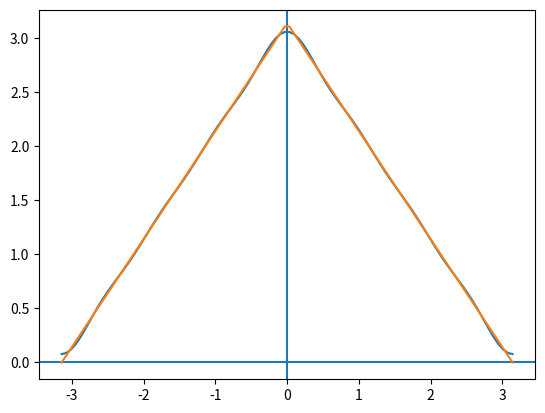

The matplotlib source for this figure:
import numpy as np
import matplotlib.pyplot as plt
def f(x):
	return np.pi-abs(x)
def coeff(k,xi,xf,ni):
    g=2/(xf-xi)

    xx,h=np.linspace(xi,xf,ni,retstep=True)

    yy1=f(xx)*(np.cos(k*np.pi*xx*g))
    yy2=f(xx)*(np.sin(k*np.pi*xx*g))

    s1=0
    for i in range(1,ni-1):
        s1 += yy1[i]

    s1= 2*s1

    s1= yy1[0]+s1+yy1[ni-1]
    s1= s1*(h/2)

    a= g*s1

    s2=0
    for i in range(1,ni-1):
        s2 += yy2[i]

    s2= 2*s2

    s2= yy2[0]+s2+yy2[ni-1]
    s2= s2*(h/2)

    b= g*s2

    return a,b

aa=[]
bb=[]

xi=-np.pi
xf=np.pi
ni=100

nt=8

for i in range(nt):
    k=i
    w= coeff(k,xi,xf,ni)

    aa.append(w[0])
    bb.append(w[1])


xx=np.linspace(xi,xf,ni)

ff=[]
g=2/(xf-xi)
for i in range(ni):
    x=xx[i]

    s=(aa[0])/2
    for j in range(1,nt):
        p=aa[j]*np.cos(j*np.pi*x*g)
        q=bb[j]*np.sin(j*np.pi*x*g)

        s= s+p+q
    
    ff.append(s)
z1=np.linspace(-np.pi,np.pi,100)
y1=f(z1)
plt.axhline()
plt.axvline()
plt.plot(xx,ff)
#actual function
plt.plot(z1,y1)
plt.show()
print("first 10 a(n) fourier coefficient=",aa)
print("first 10 b(n) fourier coefficient",bb)